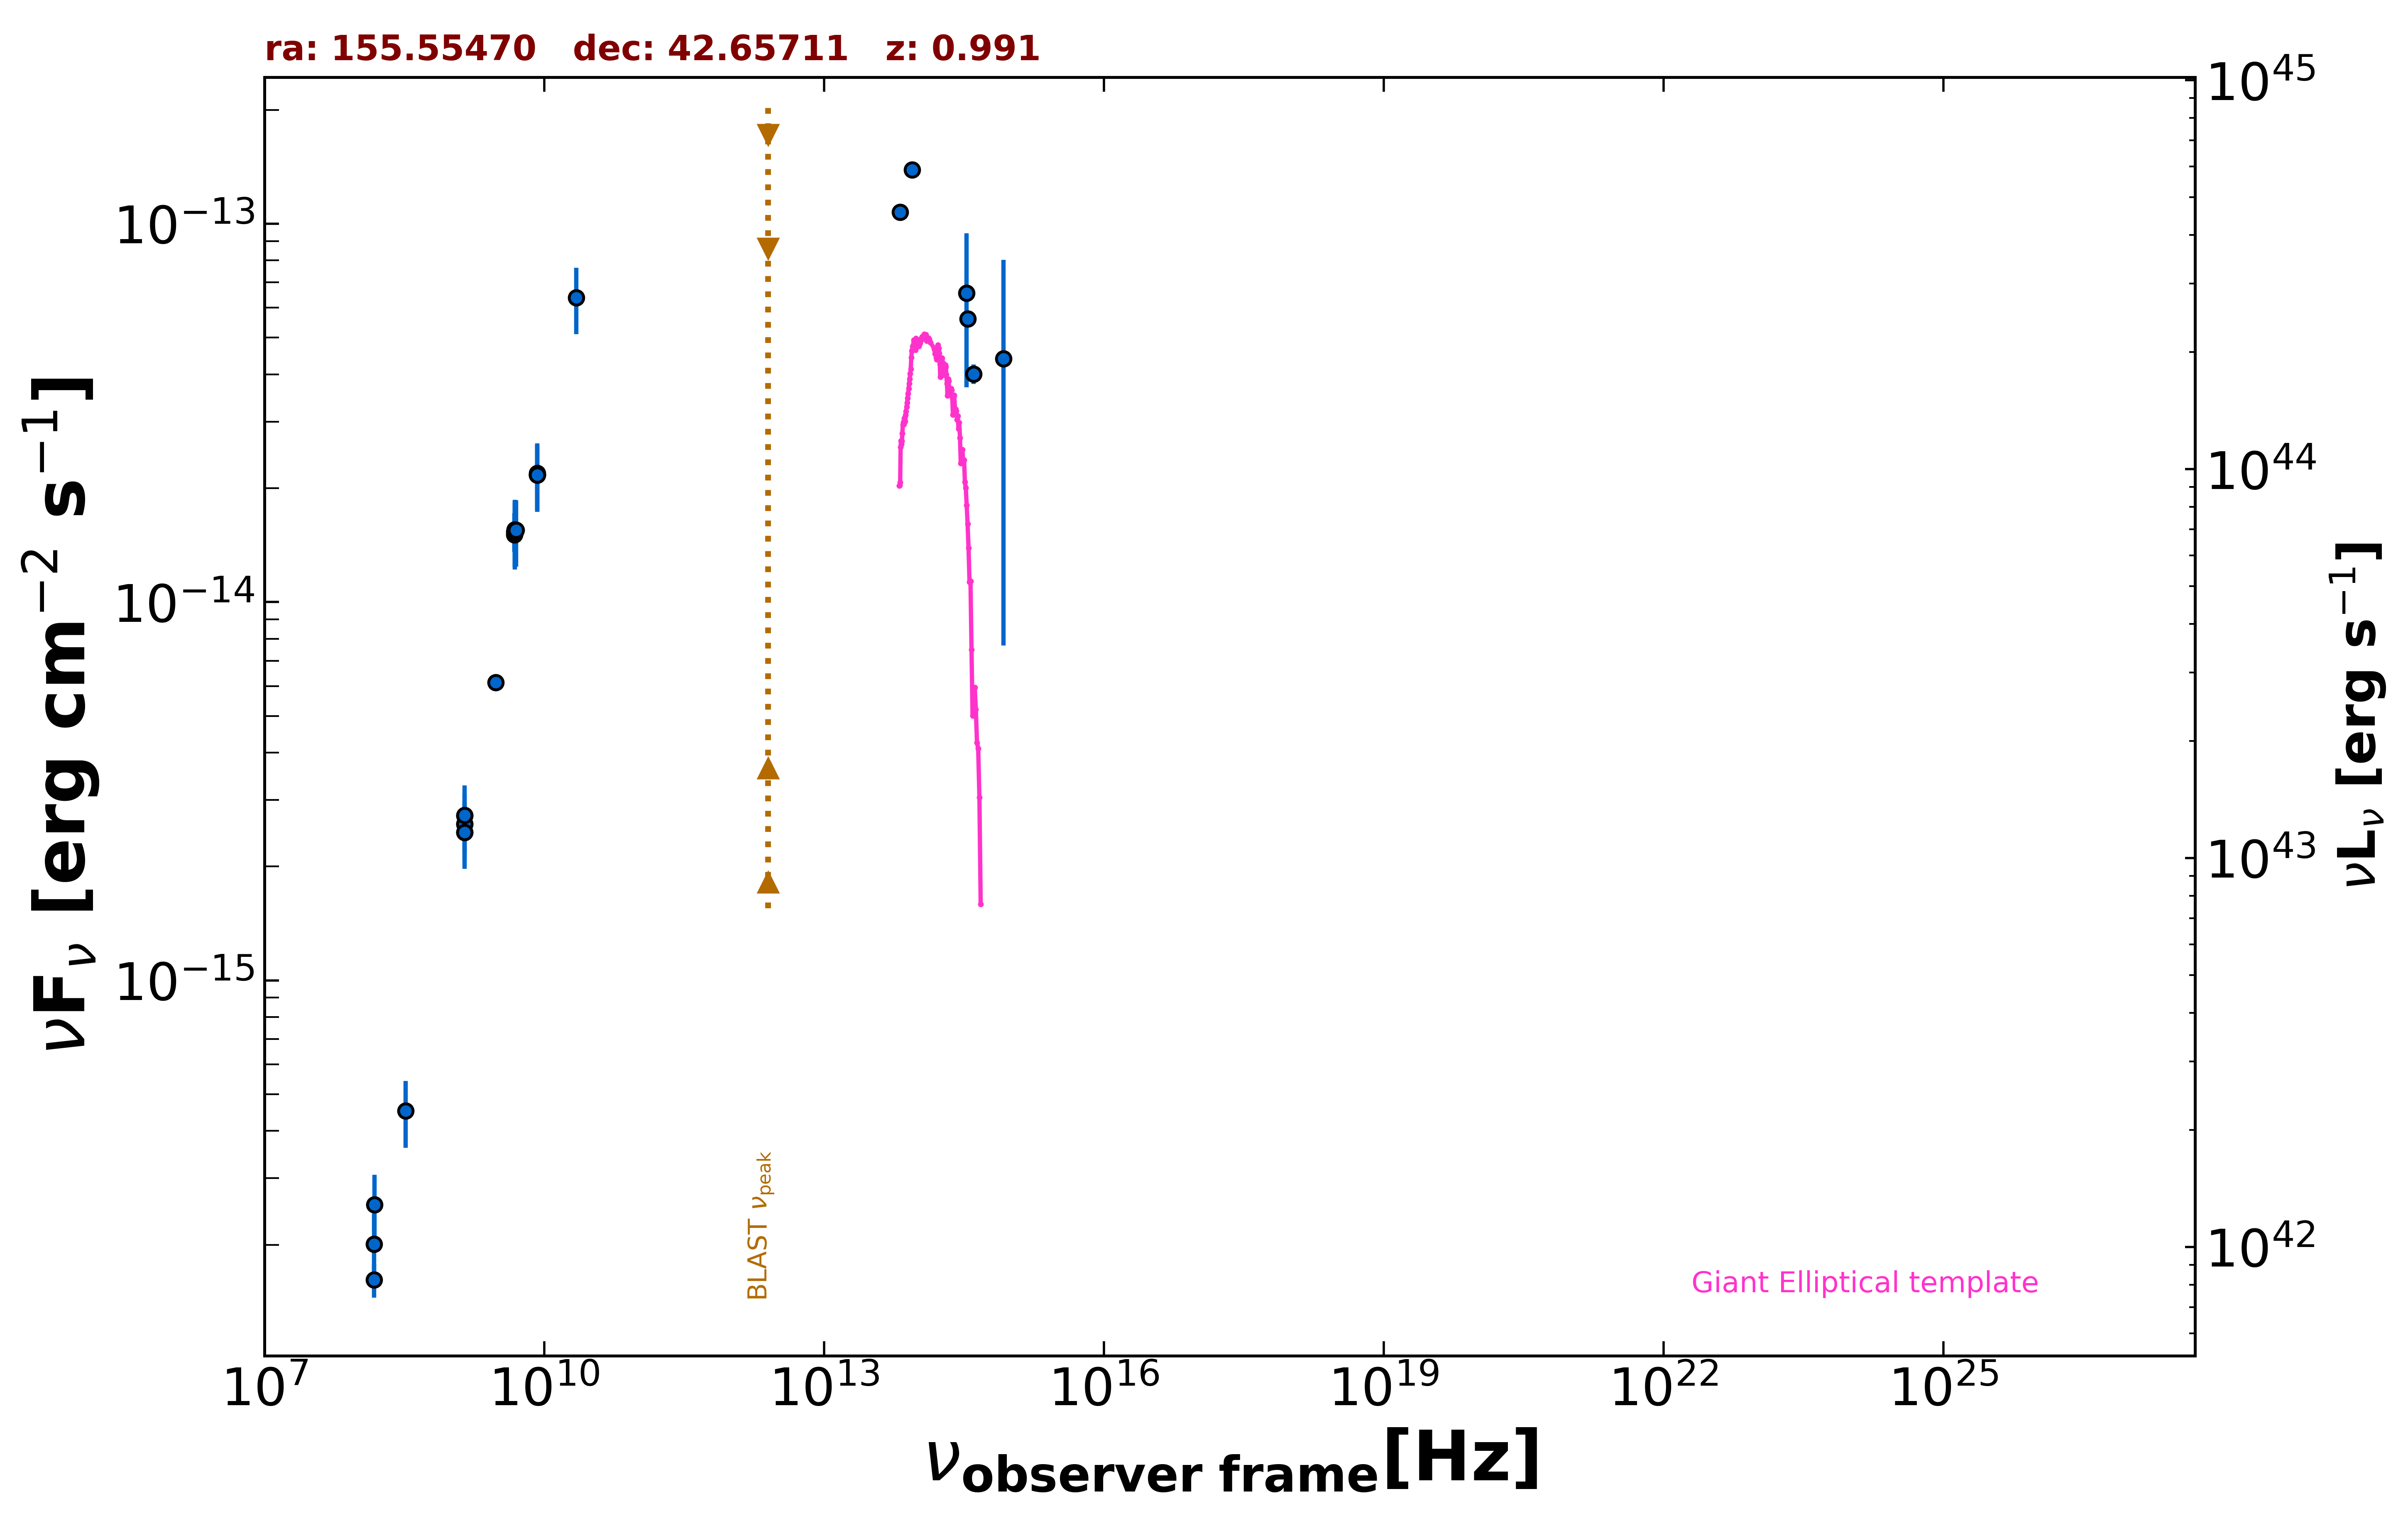

The table this chart was drawn from, first rows:
freq., flux, err_flux, MJD_start, MJD_end, flag, catalog, reference
1.400e+09, 2.724e-15, 1.500e-18, 55000, 55000, , FIRST, White et al. 1997  ApJ  475 479
1.400e+09, 2.593e-15, 7.850e-17, 55000, 55000, , NVSS, Condon et al. 1998  AJ  115  1693
3.000e+09, 6.130e-15, 2.300e-17, 55000, 55000, , VLASSQL, Gordon et al. 2021  ApJS  255  30
1.500e+08, 1.618e-16, 1.675e-17, 55000, 55000, , TGSS150, Intema et al. 2017  A&A  598  A781
8.400e+09, 2.166e-14, 0.000e+00, 55000, 55000, , CRATES, Healey et al. 2007  ApJS  171  61
4.800e+09, 1.507e-14, 1.345e-15, 55000, 55000, , GB6, Gregory et al. 1996  ApJS  103  427
4.800e+09, 1.536e-14, 1.820e-15, 55000, 55000, , GB87, Gregory et al. 1992  VizieR  VIII/14/j20…
4.850e+09, 1.537e-14, 0.000e+00, 55000, 55000, , NORTH20, White and Becker  1992  ApJS  79  331
1.400e+09, 2.464e-15, 0.000e+00, 55000, 55000, , NORTH20, White and Becker  1992  ApJS  79  331
8.817e+13, 1.388e-13, 2.500e-15, 55000, 55000, , UNWISE, Schlafly et al. 2019  ApJS  240  30
6.517e+13, 1.072e-13, 3.550e-15, 55000, 55000, , UNWISE, Schlafly et al. 2019  ApJS  240  30
3.987e+14, 4.006e-14, 2.385e-15, 55000, 55000, , PanSTARRS, Flewelling et al. 2020  ApJS  251  7
3.462e+14, 5.610e-14, 1.780e-15, 55000, 55000, , PanSTARRS, Flewelling et al. 2020  ApJS  251  7
8.402e+14, 4.398e-14, 3.631e-14, 55000, 55000, , SDSS, Abolfathi et al. 2018  ApJS  235  42
3.382e+14, 6.565e-14, 2.873e-14, 55000, 55000, , SDSS, Abolfathi et al. 2018  ApJS  235  42
4.850e+09, 1.523e-14, 3.055e-15, 55000, 55000, , SPECFINDV3, Stein et al.  2021  A&A  655  A17
4.850e+09, 1.552e-14, 3.100e-15, 55000, 55000, , SPECFINDV3, Stein et al.  2021  A&A  655  A17
4.850e+09, 1.537e-14, 3.055e-15, 55000, 55000, , SPECFINDV3, Stein et al.  2021  A&A  655  A17
8.400e+09, 2.192e-14, 4.365e-15, 55000, 55000, , SPECFINDV3, Stein et al.  2021  A&A  655  A17
3.250e+08, 4.517e-16, 9.100e-17, 55000, 55000, , SPECFINDV3, Stein et al.  2021  A&A  655  A17
1.400e+09, 2.590e-15, 5.180e-16, 55000, 55000, , SPECFINDV3, Stein et al.  2021  A&A  655  A17
1.400e+09, 2.464e-15, 4.900e-16, 55000, 55000, , SPECFINDV3, Stein et al.  2021  A&A  655  A17
1.510e+08, 2.552e-16, 5.135e-17, 55000, 55000, , SPECFINDV3, Stein et al.  2021  A&A  655  A17
8.400e+09, 2.167e-14, 4.370e-15, 55000, 55000, , SPECFINDV3, Stein et al.  2021  A&A  655  A17
1.500e+08, 2.010e-16, 4.050e-17, 55000, 55000, , SPECFINDV3, Stein et al.  2021  A&A  655  A17
5.000e+09, 1.550e-14, 3.100e-15, 55000, 55000, , SPECFINDV3, Stein et al.  2021  A&A  655  A17
1.400e+09, 2.730e-15, 5.460e-16, 55000, 55000, , SPECFINDV3, Stein et al.  2021  A&A  655  A17
2.200e+10, 6.380e-14, 1.276e-14, 55000, 55000, , SPECFINDV3, Stein et al.  2021  A&A  655  A17
8.400e+09, 2.167e-14, 4.370e-15, 55000, 55000, , SPECFINDV3, Stein et al.  2021  A&A  655  A17
